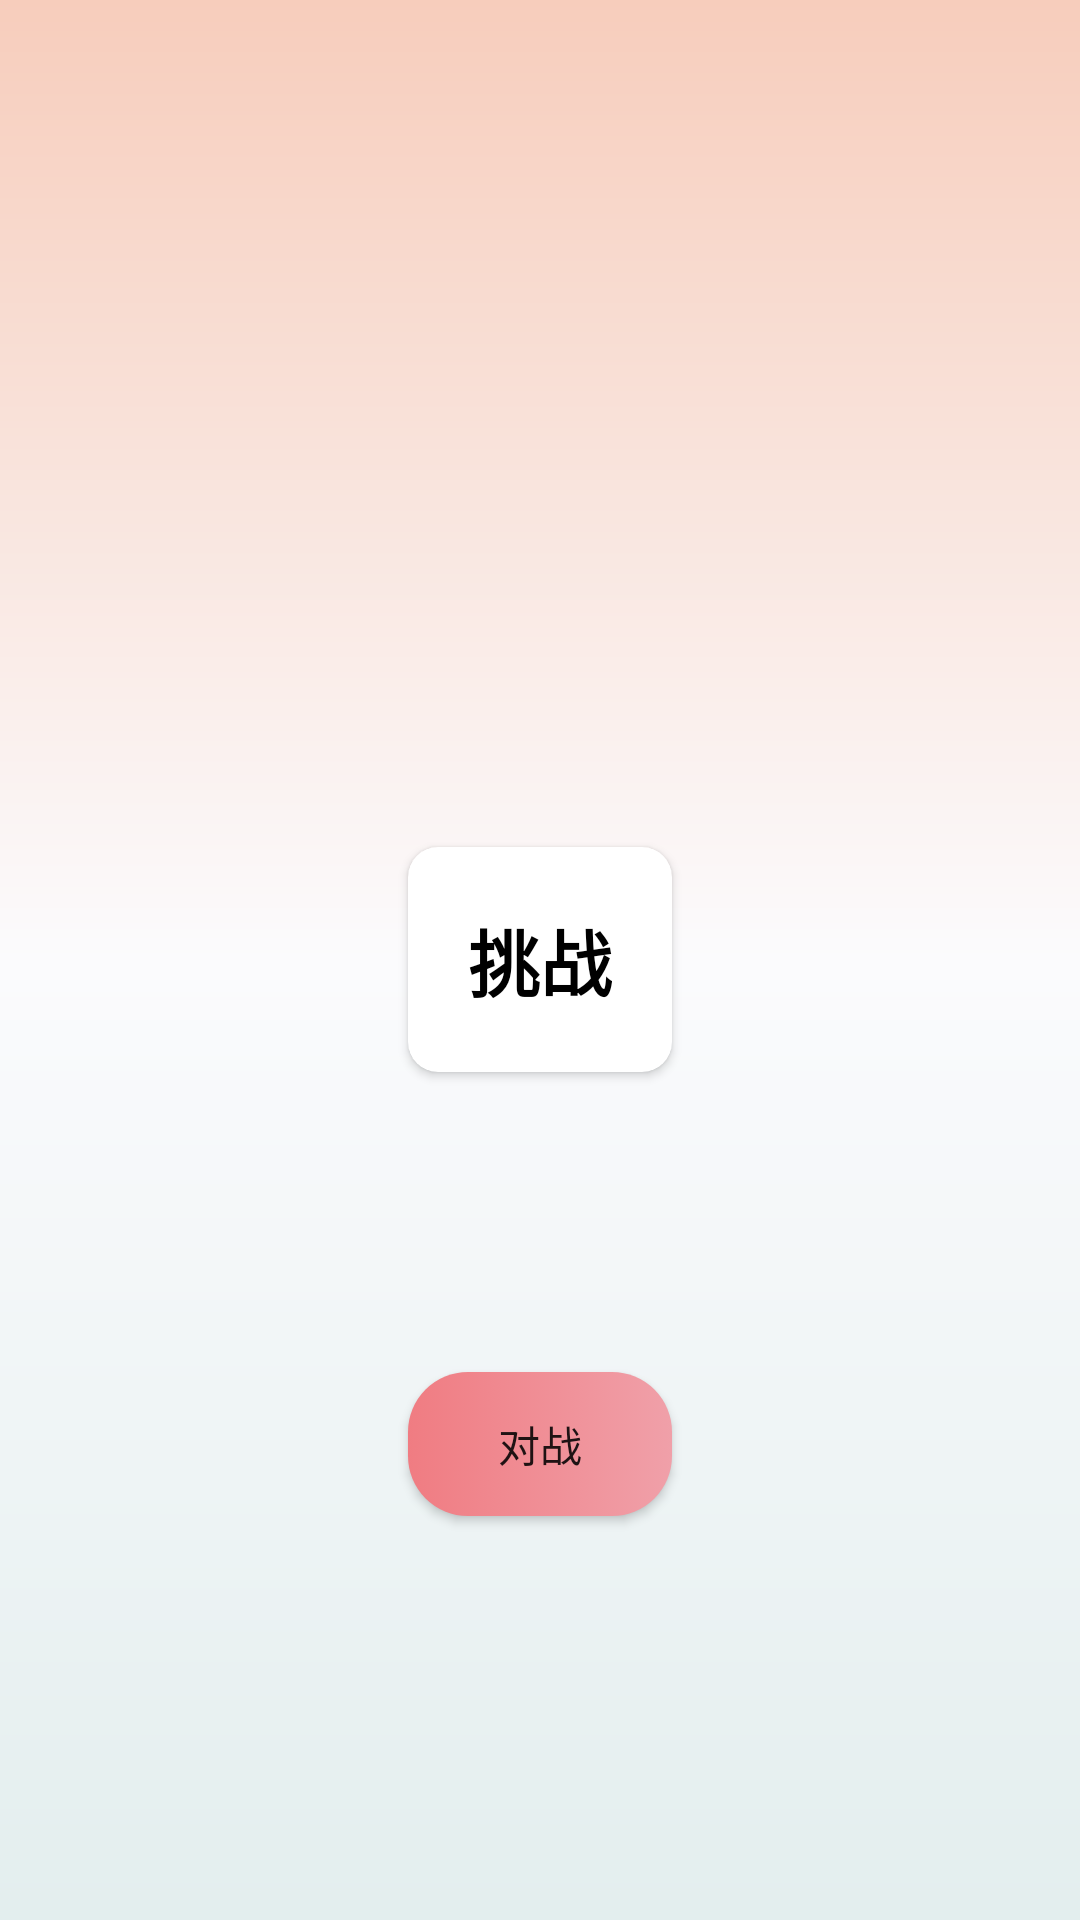

Android layout source for this screen:
<!-- AndroidManifest.xml: application theme AppTheme -->
<!-- res/layout/fragment_dashboard.xml -->
<?xml version="1.0" encoding="utf-8"?>
<RelativeLayout xmlns:android="http://schemas.android.com/apk/res/android"
    xmlns:app="http://schemas.android.com/apk/res-auto"
    xmlns:tools="http://schemas.android.com/tools"
    android:layout_width="match_parent"
    android:layout_height="match_parent"
    android:background="@drawable/gradual_color_bg"
    tools:context=".activity.ui.game.DashboardFragment">

    <ProgressBar
        android:id="@+id/progressBar_battle"
        style="?android:attr/progressBarStyle"
        android:layout_width="wrap_content"
        android:layout_height="wrap_content"
        android:layout_centerHorizontal="true"
        android:layout_marginTop="100dp"
        android:visibility="invisible" />

    <androidx.cardview.widget.CardView
        android:id="@+id/cardView_challenge"
        android:layout_width="wrap_content"
        android:layout_height="wrap_content"
        android:layout_centerInParent="true"
        android:layout_marginBottom="100dp"
        app:cardCornerRadius="10dp">

        <TextView
            android:id="@+id/textView15"
            android:layout_width="wrap_content"
            android:layout_height="wrap_content"
            android:padding="20dp"
            android:text="挑战"
            android:textColor="@color/black"
            android:textSize="24sp"
            android:textStyle="bold" />

    </androidx.cardview.widget.CardView>

    <Button
        android:id="@+id/btn_battle"
        android:layout_width="wrap_content"
        android:layout_height="wrap_content"
        android:layout_below="@id/cardView_challenge"
        android:layout_centerHorizontal="true"
        android:background="@drawable/button_radius"
        android:text="对战" />
</RelativeLayout>
<!-- resources referenced by this layout -->
<resources>
  <color name="black">#FF000000</color>
  <!-- drawable button_radius (drawable) -->
  <?xml version="1.0" encoding="utf-8"?>
  <selector xmlns:android="http://schemas.android.com/apk/res/android">
    <item>
        <shape android:shape="rectangle">
            <corners android:radius="20dp" />
            <gradient
                android:startColor="#f07c82"
                android:endColor="#f0a0a9" />
  
        </shape>
    </item>
  </selector>
  <!-- drawable gradual_color_bg (drawable) -->
  <?xml version="1.0" encoding="utf-8"?>
  <shape  xmlns:android="http://schemas.android.com/apk/res/android">
      <gradient
          android:type="linear"
          android:angle="90"
          android:startColor="#E3EEEE"
          android:centerColor="@color/colorBgLittleWhite"
          android:endColor="@color/colorRedRun" />
  </shape >
  <style name="AppTheme" parent="Theme.MaterialComponents.Light.NoActionBar.Bridge">
          <item name="android:windowLightStatusBar">true</item>
          
          <item name="colorPrimary">@color/colorRedRun</item>
          <item name="colorPrimaryVariant">@color/colorRedRun</item>
          <item name="colorOnPrimary">@color/white</item>
          
          <item name="colorSecondary">@color/teal_200</item>
          <item name="colorSecondaryVariant">@color/teal_700</item>
          <item name="colorOnSecondary">@color/black</item>
          
          <item name="android:statusBarColor">?attr/colorPrimaryVariant</item>
          <item name="android:navigationBarColor">#E3EEEE</item>
          
      </style>
  <color name="colorBgLittleWhite">#FBFBFD</color>
  <color name="colorRedRun">#f7cdbc</color>
  <color name="white">#FFFFFFFF</color>
  <color name="teal_200">#FF03DAC5</color>
  <color name="teal_700">#FF018786</color>
</resources>
